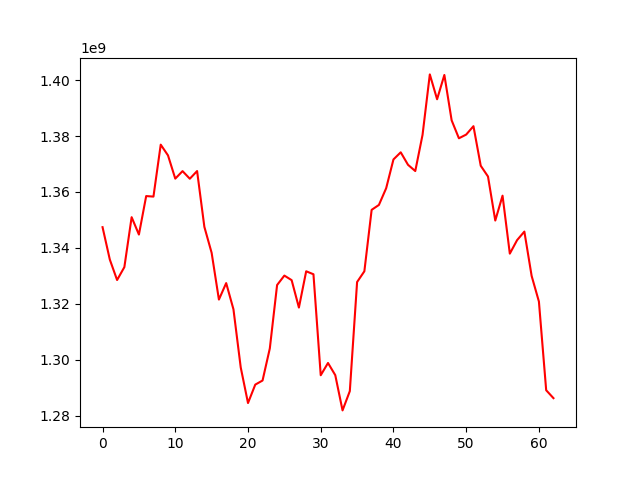

Data behind this chart, as committed beside it:
, 0
0, 1347430322
1, 1335855526
2, 1328539708
3, 1333153566
4, 1350996350
5, 1344790976
6, 1358542887
7, 1358358351
8, 1376921720
9, 1373080837
10, 1364776125
11, 1367459271
12, 1364739302
13, 1367486142
14, 1347537275
15, 1338255885
16, 1321555019
17, 1327442941
18, 1318072220
19, 1297299196
20, 1284573101
21, 1291161681
22, 1292618277
23, 1304096370
24, 1326749644
25, 1330125480
26, 1328497520
27, 1318695834
28, 1331663464
29, 1330597572
30, 1294508116
31, 1298892040
32, 1294539199
33, 1281943155
34, 1288829996
35, 1327822923
36, 1331660181
37, 1353620854
38, 1355373417
39, 1361368165
40, 1371636844
41, 1374185418
42, 1369721853
43, 1367487261
44, 1380422113
45, 1402029465
46, 1393145599
47, 1401828893
48, 1385620353
49, 1379195540
50, 1380521457
51, 1383520375
52, 1369384065
53, 1365534889
54, 1349798016
55, 1358690159
56, 1337972823
57, 1342799016
58, 1345852143
59, 1330000619
... 3 more rows
